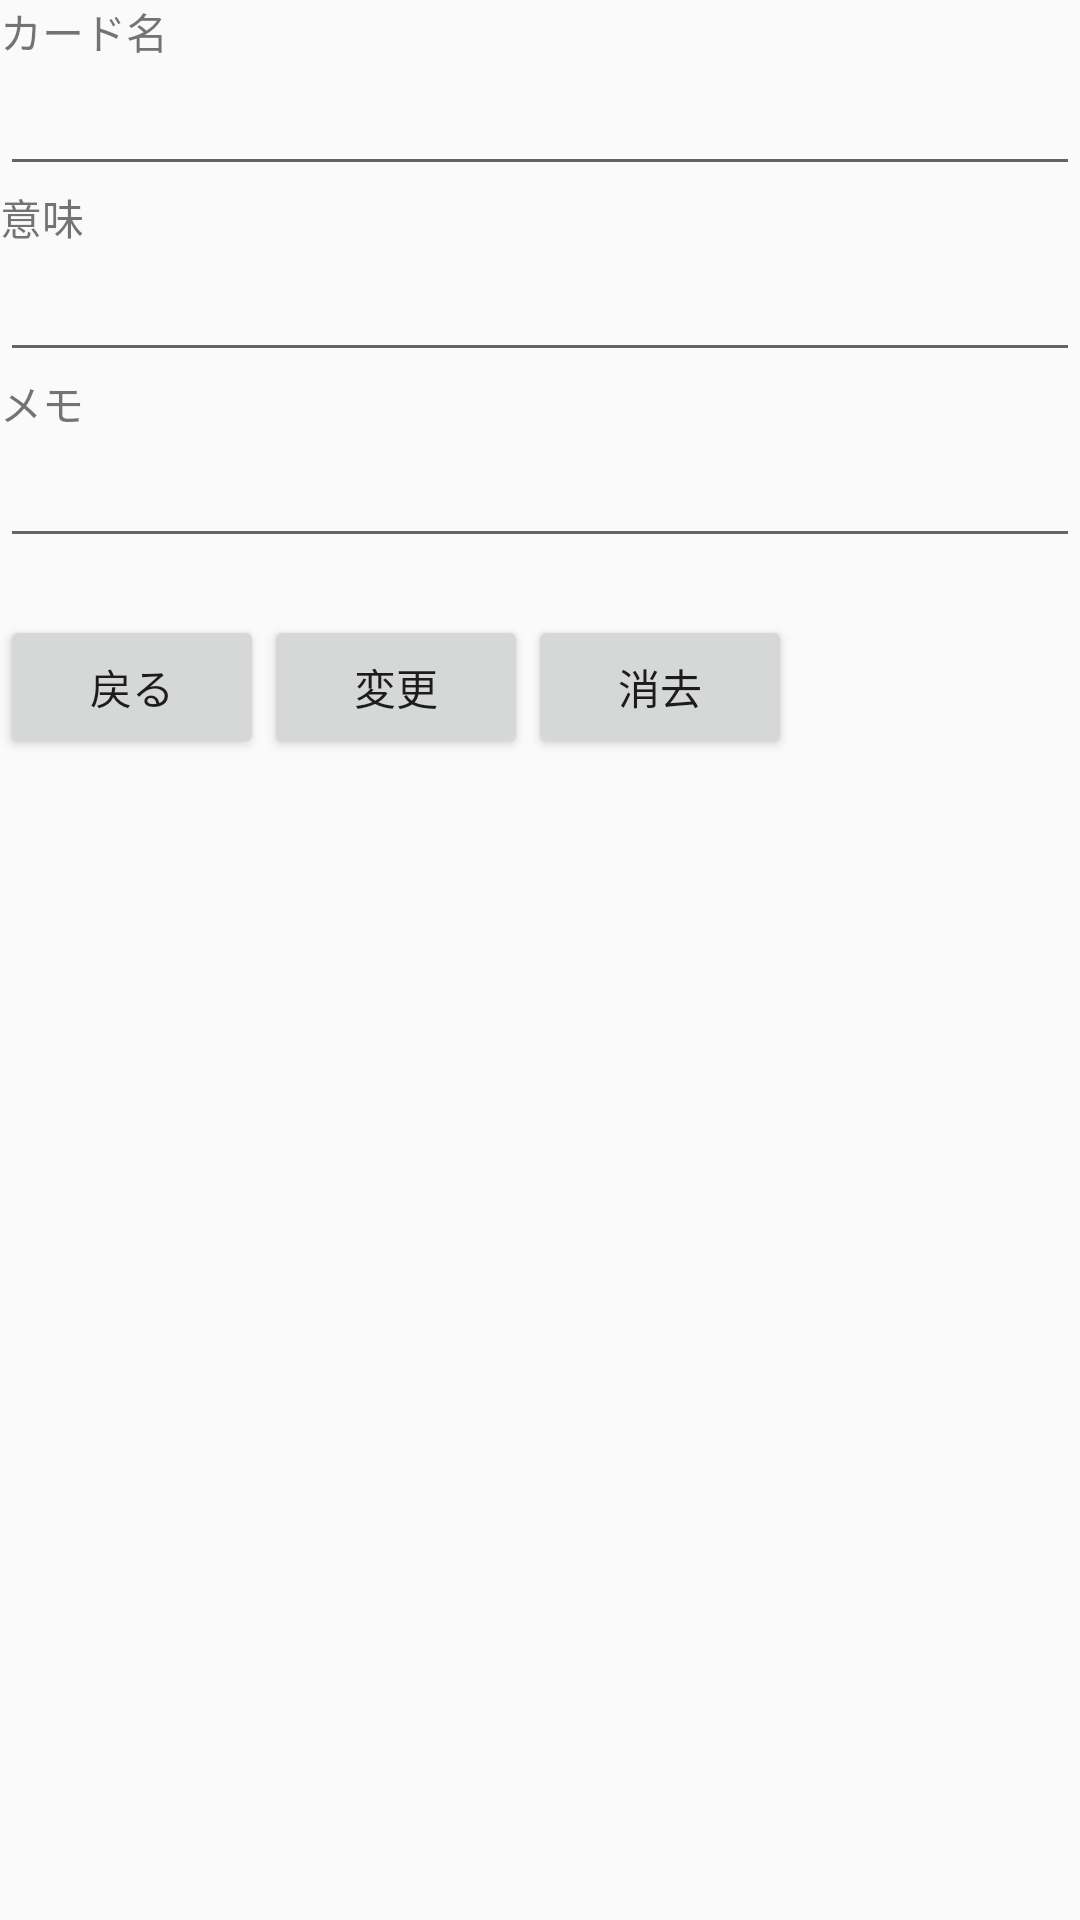

Layout XML and referenced resources for this Android screen:
<!-- AndroidManifest.xml: application theme Theme.Y3033112saisyukadai -->
<!-- res/layout/card.xml -->
<?xml version="1.0" encoding="utf-8"?>
<LinearLayout xmlns:android="http://schemas.android.com/apk/res/android"
    android:orientation="vertical" android:layout_width="match_parent"
    android:layout_height="match_parent">

    <TextView
        android:layout_width="match_parent"
        android:layout_height="wrap_content"
        android:text="カード名"/>

    <EditText
        android:id="@+id/et_cardWord"
        android:layout_width="match_parent"
        android:layout_height="wrap_content"/>

    <TextView
        android:layout_width="match_parent"
        android:layout_height="wrap_content"
        android:text="意味"/>

    <EditText
        android:id="@+id/et_cardMeaning"
        android:layout_width="match_parent"
        android:layout_height="wrap_content"/>

    <TextView
        android:layout_width="match_parent"
        android:layout_height="wrap_content"
        android:text="メモ"/>

    <EditText
        android:id="@+id/et_cardNote"
        android:layout_width="match_parent"
        android:layout_height="wrap_content"/>

    <TextView
        android:id="@+id/tv_cardStatistic"
        android:layout_width="match_parent"
        android:layout_height="wrap_content"/>

    <LinearLayout
        android:layout_width="match_parent"
        android:layout_height="wrap_content"
        android:orientation="horizontal">

        <Button
            android:layout_width="wrap_content"
            android:layout_height="wrap_content"
            android:onClick="onBackToCardsFromCardButtonClick"
            android:text="戻る"/>

        <Button
            android:layout_width="wrap_content"
            android:layout_height="wrap_content"
            android:onClick="onUpdateCardButtonClick"
            android:text="変更"/>

        <Button
            android:layout_width="wrap_content"
            android:layout_height="wrap_content"
            android:onClick="onDeleteCardButtonClick"
            android:text="消去"/>

    </LinearLayout>
</LinearLayout>
<!-- resources referenced by this layout -->
<resources>
  <style name="Theme.Y3033112saisyukadai" parent="Theme.AppCompat.Light.DarkActionBar">
          
          <item name="colorPrimary">@color/purple_500</item>
          <item name="colorPrimaryDark">@color/purple_700</item>
          <item name="colorAccent">@color/teal_200</item>
          
      </style>
  <!-- not gathered from this repository: default colours our renderer supplied (Android Studio template values) -->
  <color name="purple_500">#FF6200EE</color>
  <color name="purple_700">#FF3700B3</color>
  <color name="teal_200">#FF03DAC5</color>
</resources>
